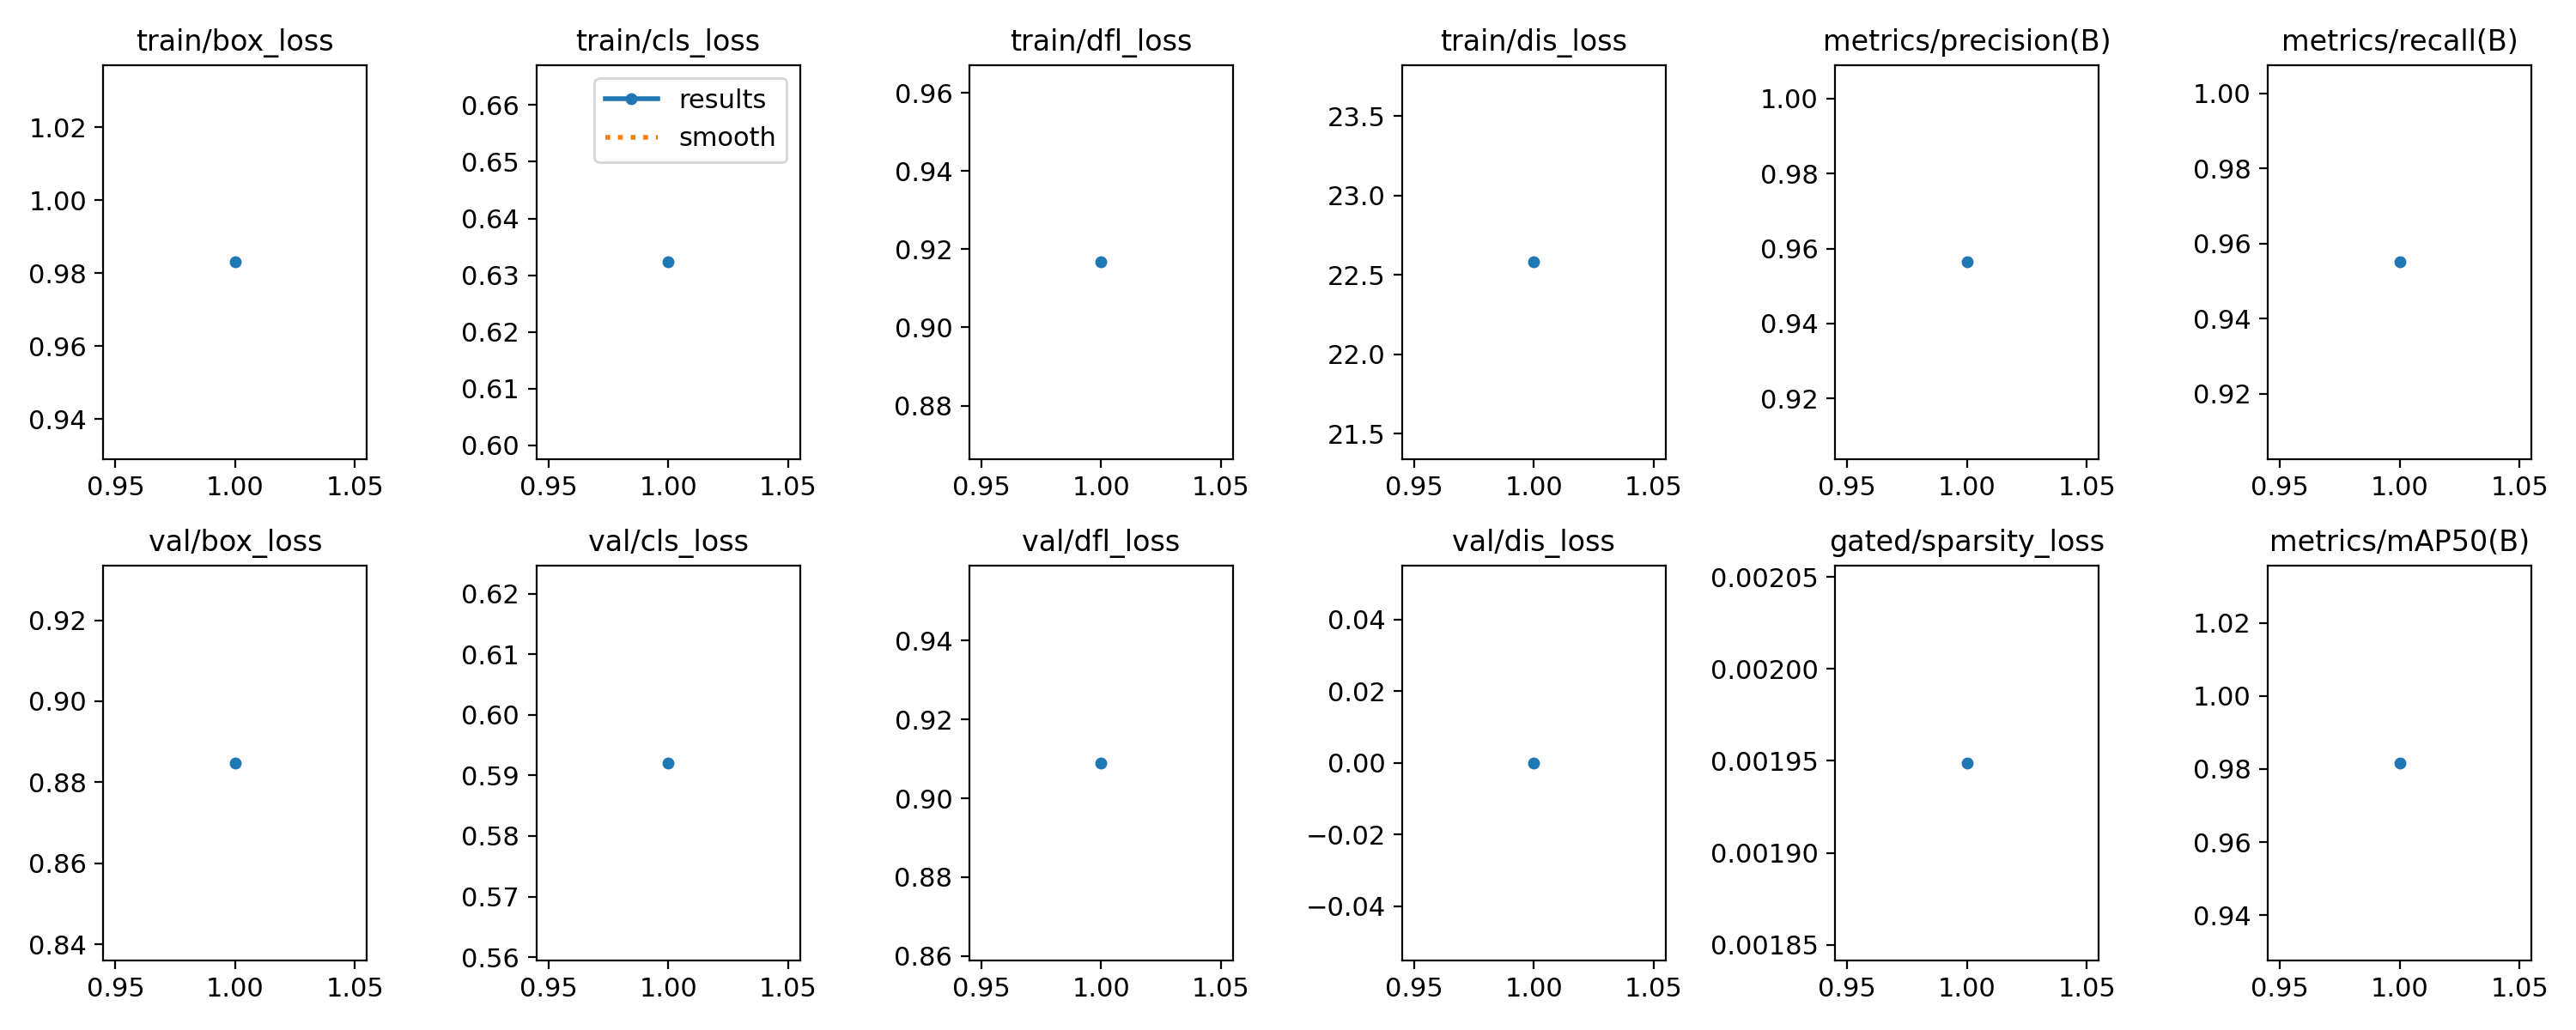

Source data for this figure (header and first rows):
epoch, time, train/box_loss, train/cls_loss, train/dfl_loss, train/dis_loss, metrics/precision(B), metrics/recall(B), metrics/mAP50(B), metrics/mAP50-95(B), val/box_loss, val/cls_loss, val/dfl_loss, val/dis_loss, lr/pg0, lr/pg1, lr/pg2, lr/pg3, lr/pg4, gated/target_sparsity, gated/expected_sparsity, gated/sparsity_loss, gated/lambda1, gated/lambda2
1, 20.04, 0.983, 0.6323, 0.9167, 22.58, 0.9564, 0.9551, 0.9817, 0.7271, 0.8848, 0.5921, 0.909, 0, 0.0002, 0.0002, 0.0002, 0.02, -0.02, 0.02, 0.004018, 0.001949, -0.14, 0.14
